Run: headless pygame with SDL's dummy video driver; simulated clock (each Clock.tick advances the game by its frame time, no real sleeping); random seed 0; keys injected as events and as key.get_pressed() state; mouse plan: one left click at the window centre at the start of phase 2, then a move to the lower-right quarter at the start of phase 3.
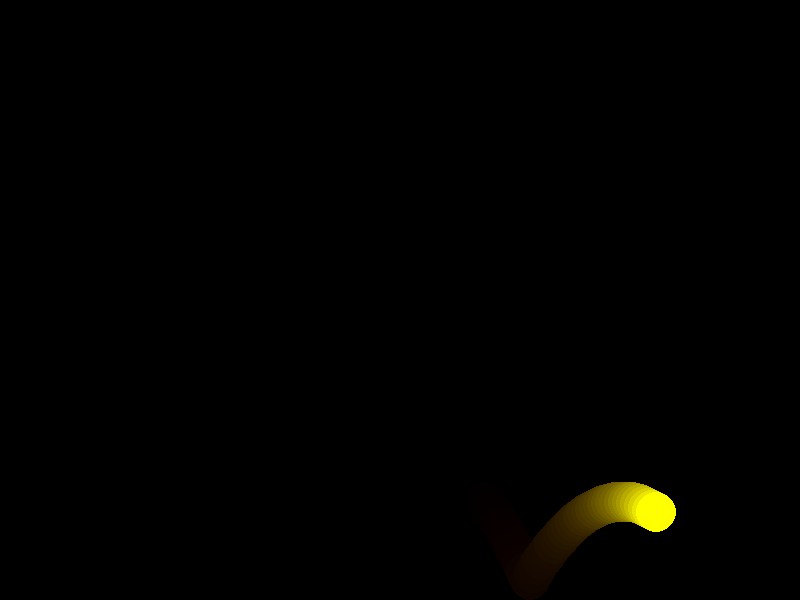
Frame 1 of 4 · flips 1–60 · no input
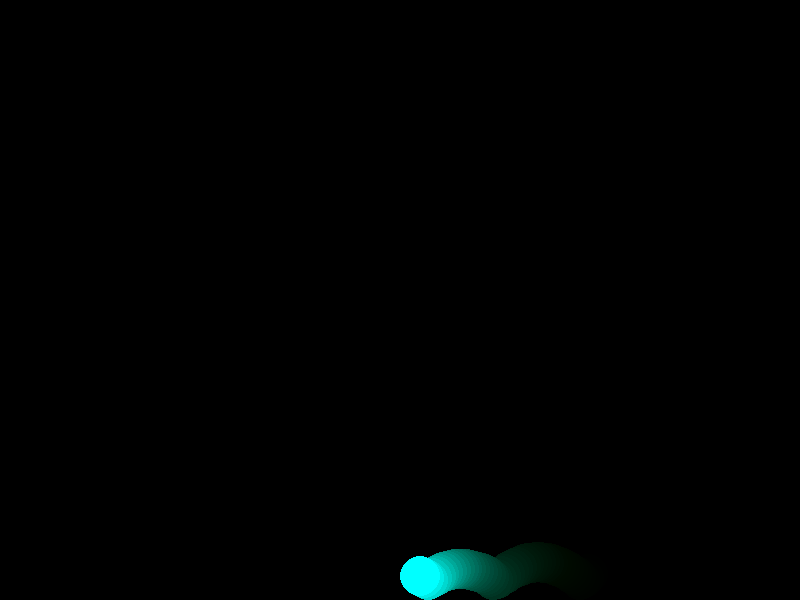
Frame 2 of 4 · flips 61–180 · clicked the window centre · tapped SPACE, RETURN · held RIGHT (→), D
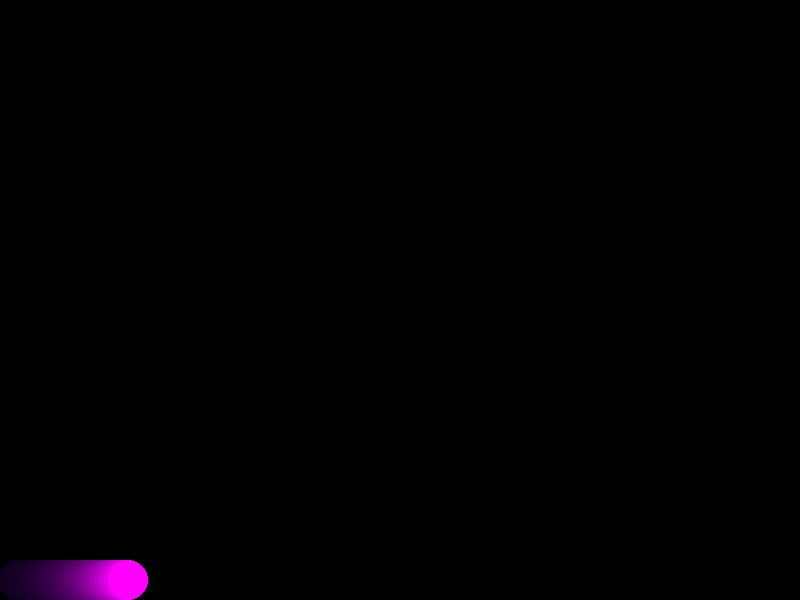
Frame 3 of 4 · flips 181–300 · moved the mouse to the lower-right quarter · held DOWN (↓), S
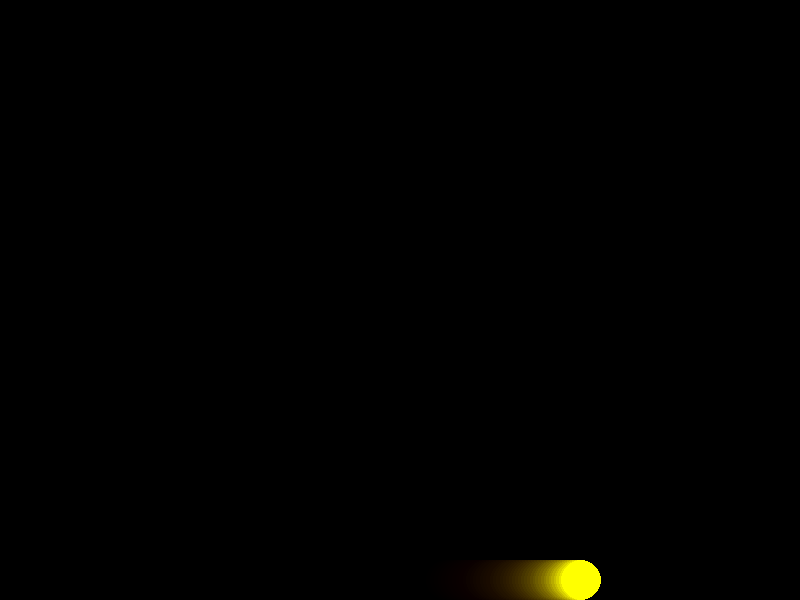
Frame 4 of 4 · flips 301–420 · held LEFT (←), A, UP (↑), W

The pygame program that drew these frames:

import pygame
import sys
import random
import math

def main():
    pygame.init()
    screen = pygame.display.set_mode((800, 600))
    pygame.display.set_caption("Game 2 - Repelled by Mouse")
    clock = pygame.time.Clock()

    ball_radius = 20
    ball_x = random.randint(ball_radius, 800 - ball_radius)
    ball_y = random.randint(ball_radius, 600 - ball_radius)
    ball_dx = 4
    ball_dy = 0
    gravity = 0.3
    bounce_energy_loss = 0.8

    hue = 0
    trail_surface = pygame.Surface((800, 600), pygame.SRCALPHA)

    repel_strength = 1000  # tweak this to feel right
    min_distance = 20       # clamp to avoid insane speeds

    running = True
    while running:
        for event in pygame.event.get():
            if event.type == pygame.QUIT:
                running = False

        # Apply gravity
        ball_dy += gravity

        # Get mouse position
        mouse_x, mouse_y = pygame.mouse.get_pos()

        # Vector from mouse to ball
        dx = ball_x - mouse_x
        dy = ball_y - mouse_y
        distance_sq = dx ** 2 + dy ** 2
        distance = max(math.sqrt(distance_sq), min_distance)

        # Normalize vector
        nx = dx / distance
        ny = dy / distance

        # Apply repelling force: F = k / r^2
        force = repel_strength / distance_sq
        ball_dx += nx * force
        ball_dy += ny * force

        # Move ball
        ball_x += ball_dx
        ball_y += ball_dy

        # Bounce off walls
        if ball_x - ball_radius <= 0 or ball_x + ball_radius >= 800:
            ball_dx *= -1
        if ball_y + ball_radius >= 600:
            ball_y = 600 - ball_radius
            ball_dy *= -1
            ball_dy *= bounce_energy_loss
        elif ball_y - ball_radius <= 0:
            ball_y = ball_radius
            ball_dy *= -1

        # Update color
        hue = (hue + 1) % 360
        ball_color = pygame.Color(0)
        ball_color.hsva = (hue, 100, 100, 100)

        # Draw trail
        trail_surface.fill((0, 0, 0, 20))
        screen.blit(trail_surface, (0, 0))

        # Draw ball
        pygame.draw.circle(screen, ball_color, (int(ball_x), int(ball_y)), ball_radius)

        pygame.display.flip()
        clock.tick(60)

    pygame.quit()
    sys.exit()

if __name__ == "__main__":
    main()
